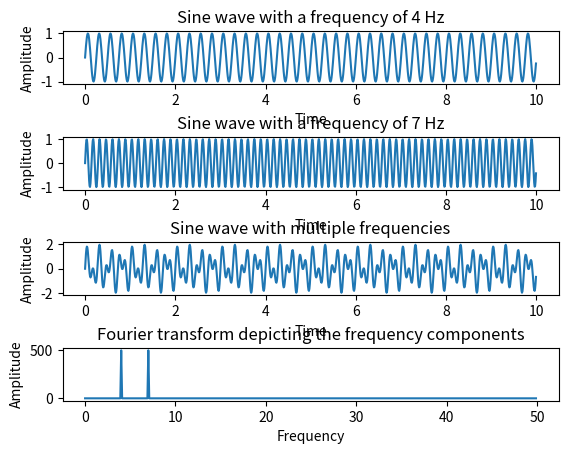

This figure's Python source:
# Python example - Fourier transform using numpy.fft method
import numpy as np
import matplotlib.pyplot as plotter

# How many time points are needed i,e., Sampling Frequency
samplingFrequency   = 100.0;
print(type(samplingFrequency))
# At what intervals time points are sampled
samplingInterval       = 1 / samplingFrequency;

print(type(samplingInterval))

# Begin time period of the signals
beginTime           = 0;

# End time period of the signals
endTime             = 10; 

# Frequency of the signals
signal1Frequency     = 4;
signal2Frequency     = 7;

# Time points
time        = np.arange(beginTime, endTime, samplingInterval);

# Create two sine waves
amplitude1 = np.sin(2*np.pi*signal1Frequency*time)
amplitude2 = np.sin(2*np.pi*signal2Frequency*time)

# Create subplot
figure, axis = plotter.subplots(4, 1)
plotter.subplots_adjust(hspace=1)

# Time domain representation for sine wave 1
axis[0].set_title('Sine wave with a frequency of 4 Hz')
axis[0].plot(time, amplitude1)
axis[0].set_xlabel('Time')
axis[0].set_ylabel('Amplitude')

# Time domain representation for sine wave 2
axis[1].set_title('Sine wave with a frequency of 7 Hz')
axis[1].plot(time, amplitude2)
axis[1].set_xlabel('Time')
axis[1].set_ylabel('Amplitude')

# Add the sine waves
amplitude = amplitude1 + amplitude2

# Time domain representation of the resultant sine wave
axis[2].set_title('Sine wave with multiple frequencies')
axis[2].plot(time, amplitude)
axis[2].set_xlabel('Time')
axis[2].set_ylabel('Amplitude')

# Frequency domain representation
fourierTransform = np.fft.fft(amplitude)           # Normalize amplitude
fourierTransform = fourierTransform[range(int(len(amplitude)/2))] # Exclude sampling frequency

tpCount     = len(amplitude)
values      = np.arange(int(tpCount/2))
timePeriod  = tpCount/samplingFrequency
frequencies = values/timePeriod

# Frequency domain representation
axis[3].set_title('Fourier transform depicting the frequency components')
axis[3].plot(frequencies, abs(fourierTransform))
axis[3].set_xlabel('Frequency')
axis[3].set_ylabel('Amplitude')

plotter.show()